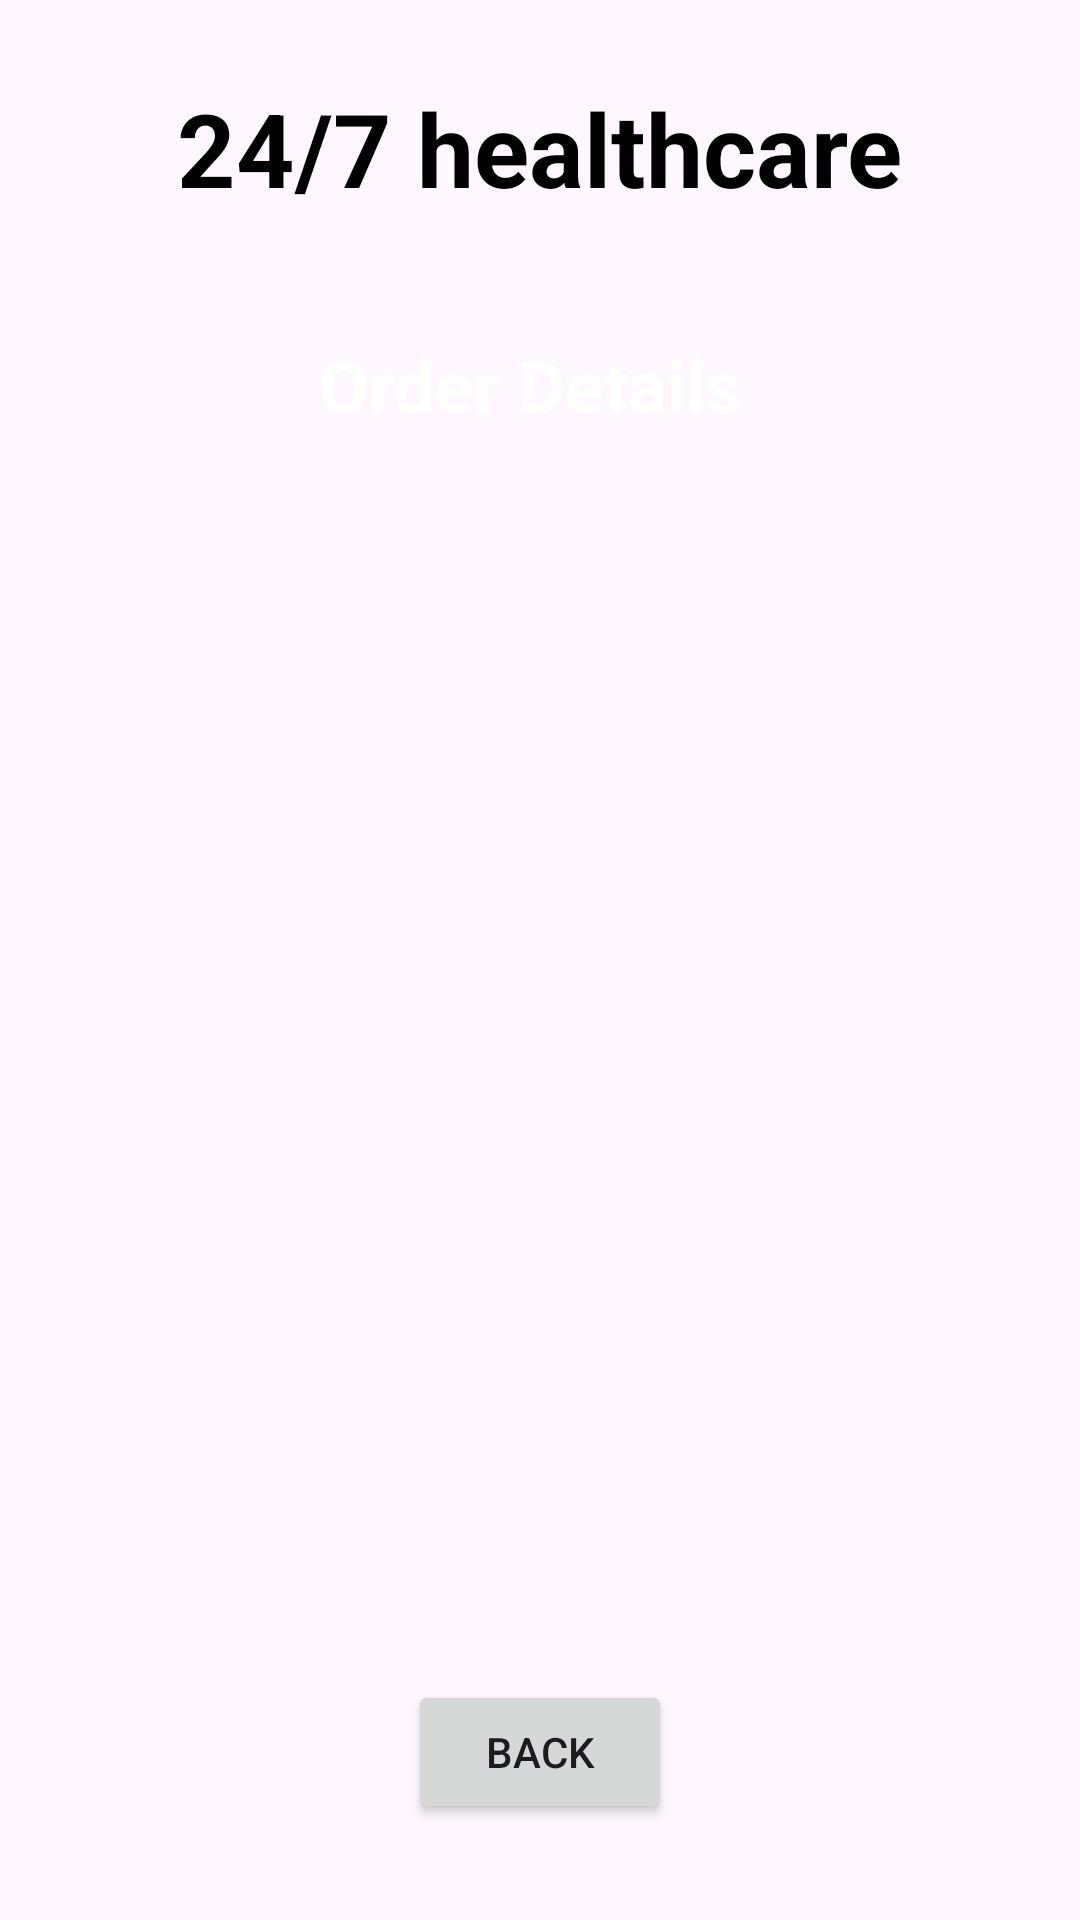

Android layout source for this screen:
<!-- AndroidManifest.xml: application theme Theme.Precautia -->
<!-- res/layout/activity_order_details.xml -->
<?xml version="1.0" encoding="utf-8"?>
<androidx.constraintlayout.widget.ConstraintLayout xmlns:android="http://schemas.android.com/apk/res/android"
    xmlns:app="http://schemas.android.com/apk/res-auto"
    xmlns:tools="http://schemas.android.com/tools"
    android:layout_width="match_parent"
    android:layout_height="match_parent"
    android:background="@drawable/back3"
    tools:context=".OrderDetailsActivity">

    <ListView
        android:id="@+id/listViewOD"
        android:layout_width="315dp"
        android:layout_height="350dp"
        android:layout_marginStart="48dp"
        android:layout_marginTop="114dp"
        android:layout_marginEnd="48dp"
        android:layout_marginBottom="114dp"
        app:layout_constraintBottom_toTopOf="@+id/buttonbackOD"
        app:layout_constraintEnd_toEndOf="@+id/textViewODtitle"
        app:layout_constraintStart_toStartOf="@+id/textViewODtitle"
        app:layout_constraintTop_toBottomOf="@+id/textView6"
        app:layout_constraintVertical_bias="0.0" />

    <TextView
        android:id="@+id/textView6"
        android:layout_width="wrap_content"
        android:layout_height="wrap_content"
        android:text="@string/_24_7_healthcare1"
        android:textColor="#000000"
        android:textSize="34sp"
        android:textStyle="bold"
        app:layout_constraintBottom_toBottomOf="parent"
        app:layout_constraintEnd_toEndOf="parent"
        app:layout_constraintStart_toStartOf="parent"
        app:layout_constraintTop_toTopOf="parent"
        app:layout_constraintVertical_bias="0.045" />

    <Button
        android:id="@+id/buttonbackOD"
        android:layout_width="wrap_content"
        android:layout_height="wrap_content"
        android:layout_marginBottom="32dp"
        android:text="@string/back"
        app:layout_constraintBottom_toBottomOf="parent"
        app:layout_constraintEnd_toEndOf="parent"
        app:layout_constraintStart_toStartOf="parent" />

    <TextView
        android:id="@+id/textViewODtitle"
        android:layout_width="wrap_content"
        android:layout_height="wrap_content"
        android:layout_marginTop="40dp"
        android:layout_marginBottom="5dp"
        android:text="Order Details "
        android:textColor="@color/white"
        android:textSize="24sp"
        android:textStyle="bold"
        app:layout_constraintBottom_toBottomOf="parent"
        app:layout_constraintEnd_toEndOf="parent"
        app:layout_constraintStart_toStartOf="parent"
        app:layout_constraintTop_toBottomOf="@+id/textView6"
        app:layout_constraintVertical_bias="0.0" />

</androidx.constraintlayout.widget.ConstraintLayout>
<!-- resources referenced by this layout -->
<resources>
  <string name="_24_7_healthcare1">24/7 healthcare</string>
  <string name="back">Back</string>
  <style name="Theme.Precautia" parent="Base.Theme.Precautia" />
  <style name="Base.Theme.Precautia" parent="Theme.Material3.DayNight.NoActionBar">
          
          
      </style>
  <!-- not gathered from this repository: default colours our renderer supplied (Android Studio template values) -->
  <color name="white">#FFFFFFFF</color>
</resources>
